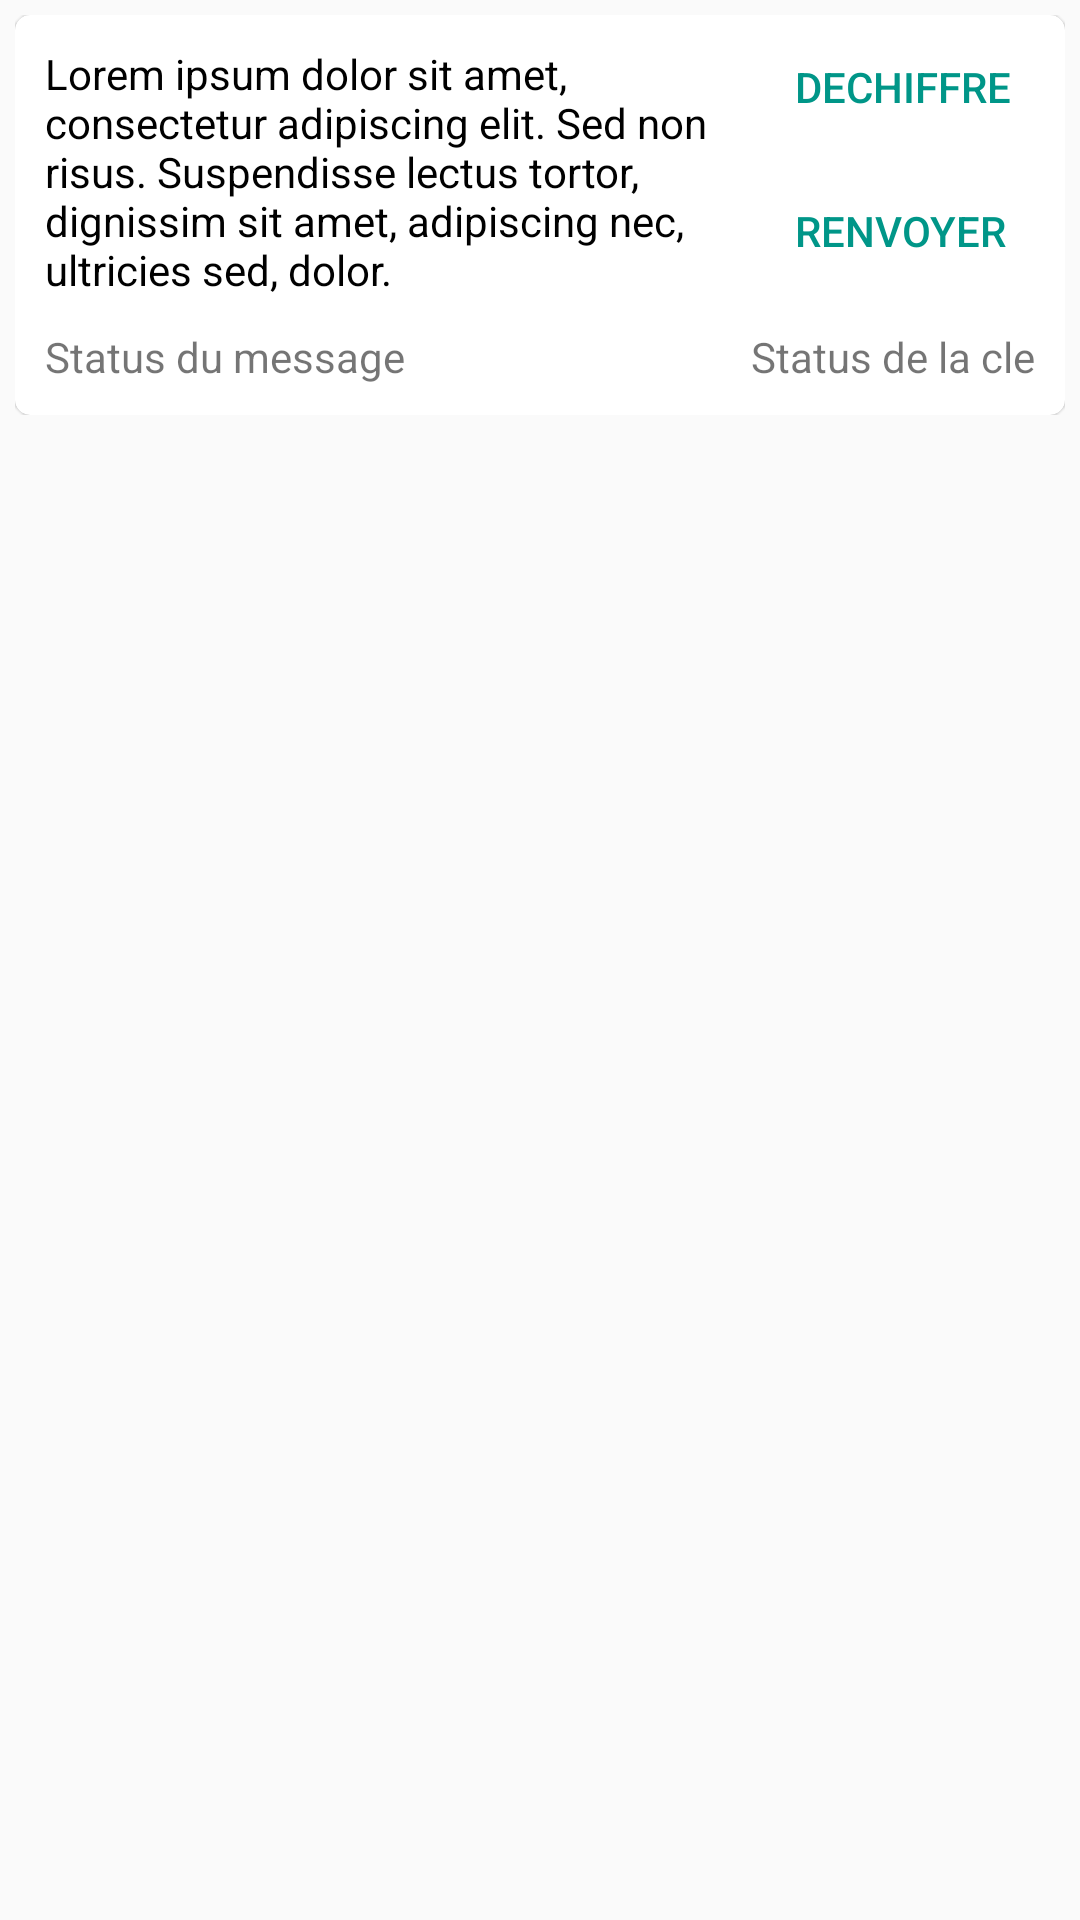

Here is an Android app screen rendered from its layout file. Give the layout XML and the strings, colors and styles it references.
<!-- AndroidManifest.xml: application theme AppTheme -->
<!-- res/layout/detail_item.xml -->
<?xml version="1.0" encoding="utf-8"?>
<android.support.constraint.ConstraintLayout xmlns:android="http://schemas.android.com/apk/res/android"
    xmlns:app="http://schemas.android.com/apk/res-auto"
    xmlns:tools="http://schemas.android.com/tools"
    android:layout_width="match_parent"
    android:layout_height="wrap_content">

    <LinearLayout
        android:layout_width="match_parent"
        android:layout_height="wrap_content"
        android:orientation="vertical"
        android:padding="@dimen/fab_margin_detail"
        android:gravity="center_vertical">

        <android.support.v7.widget.CardView
            android:layout_width="match_parent"
            android:layout_height="0dp"
            android:layout_weight="1"
            android:descendantFocusability="beforeDescendants"
            android:focusableInTouchMode="true"
            app:cardBackgroundColor="@color/white"
            app:cardCornerRadius="5dp"
            app:cardElevation=".5dp">

            <LinearLayout
                android:layout_width="match_parent"
                android:layout_height="match_parent"
                android:orientation="vertical">

            <LinearLayout
                android:layout_width="match_parent"
                android:layout_height="wrap_content"
                android:orientation="horizontal"
                android:baselineAligned="false">

                <LinearLayout
                    android:layout_width="0dp"
                    android:layout_height="wrap_content"
                    android:layout_weight="1"
                    android:orientation="vertical">

                    <TextView
                        android:id="@+id/edit_txt_sms_send"
                        android:layout_width="wrap_content"
                        android:layout_height="wrap_content"
                        android:padding="10dp"
                        android:textColor="@color/black"
                        android:text="@string/lorem_ipsum"/>

                    <TextView
                        android:id="@+id/edit_txt_sms_send_decrypt"
                        android:layout_width="wrap_content"
                        android:layout_height="wrap_content"
                        android:padding="10dp"
                        android:visibility="gone"
                        android:textColor="@color/black"
                        android:text="@string/lorem_ipsum"/>

                </LinearLayout>

                <LinearLayout
                    android:layout_width="0dp"
                    android:layout_height="wrap_content"
                    android:layout_weight=".4"
                    android:orientation="vertical">

                    <Button
                        android:id="@+id/btn_see"
                        android:layout_width="wrap_content"
                        android:layout_height="wrap_content"
                        android:padding="10dp"
                        android:textColor="@color/teal_500"
                        android:text="@string/decrypted"
                        style="@style/Widget.AppCompat.Button.Borderless"/>

                    <Button
                        android:id="@+id/btn_renvoyer"
                        android:layout_width="wrap_content"
                        android:layout_height="wrap_content"
                        android:padding="10dp"
                        android:textColor="@color/teal_500"
                        android:text="@string/replay"
                        style="@style/Widget.AppCompat.Button.Borderless"/>

                </LinearLayout>

            </LinearLayout>

                <LinearLayout
                    android:layout_width="match_parent"
                    android:layout_height="match_parent"
                    android:orientation="horizontal"
                    android:paddingBottom="10dp"
                    android:paddingLeft="10dp"
                    android:paddingRight="10dp">

                    <TextView
                        android:id="@+id/tv_sms_status"
                        android:layout_width="wrap_content"
                        android:layout_height="wrap_content"
                        android:layout_weight="1"
                        android:gravity="left"
                        android:text="@string/status_sms"
                        tools:ignore="RtlHardcoded" />

                    <TextView
                        android:id="@+id/tv_status"
                        android:layout_width="wrap_content"
                        android:layout_height="wrap_content"
                        android:layout_weight="1"
                        android:gravity="right"
                        android:text="@string/status"
                        tools:ignore="RtlHardcoded" />

                </LinearLayout>

            </LinearLayout>

        </android.support.v7.widget.CardView>

        

    </LinearLayout>

</android.support.constraint.ConstraintLayout>
<!-- resources referenced by this layout -->
<resources>
  <color name="black">#000000</color>
  <color name="teal_500">#009688</color>
  <color name="white">#FFFFFF</color>
  <dimen name="fab_margin_detail">5dp</dimen>
  <string name="decrypted">Dechiffre</string>
  <string name="lorem_ipsum">Lorem ipsum dolor sit amet, consectetur adipiscing elit. Sed non risus. Suspendisse lectus tortor, dignissim sit amet, adipiscing nec, ultricies sed, dolor.</string>
  <string name="replay">Renvoyer</string>
  <string name="status">Status de la cle</string>
  <string name="status_sms">Status du message</string>
  <style name="AppTheme" parent="Theme.AppCompat.Light.DarkActionBar">
          
          <item name="colorPrimary">@color/colorPrimary</item>
          <item name="colorPrimaryDark">@color/colorPrimaryDark</item>
          <item name="colorAccent">@color/colorAccent</item>
      </style>
  <color name="colorPrimary">#3F51B5</color>
  <color name="colorPrimaryDark">#303F9F</color>
  <color name="colorAccent">#FF4081</color>
</resources>
